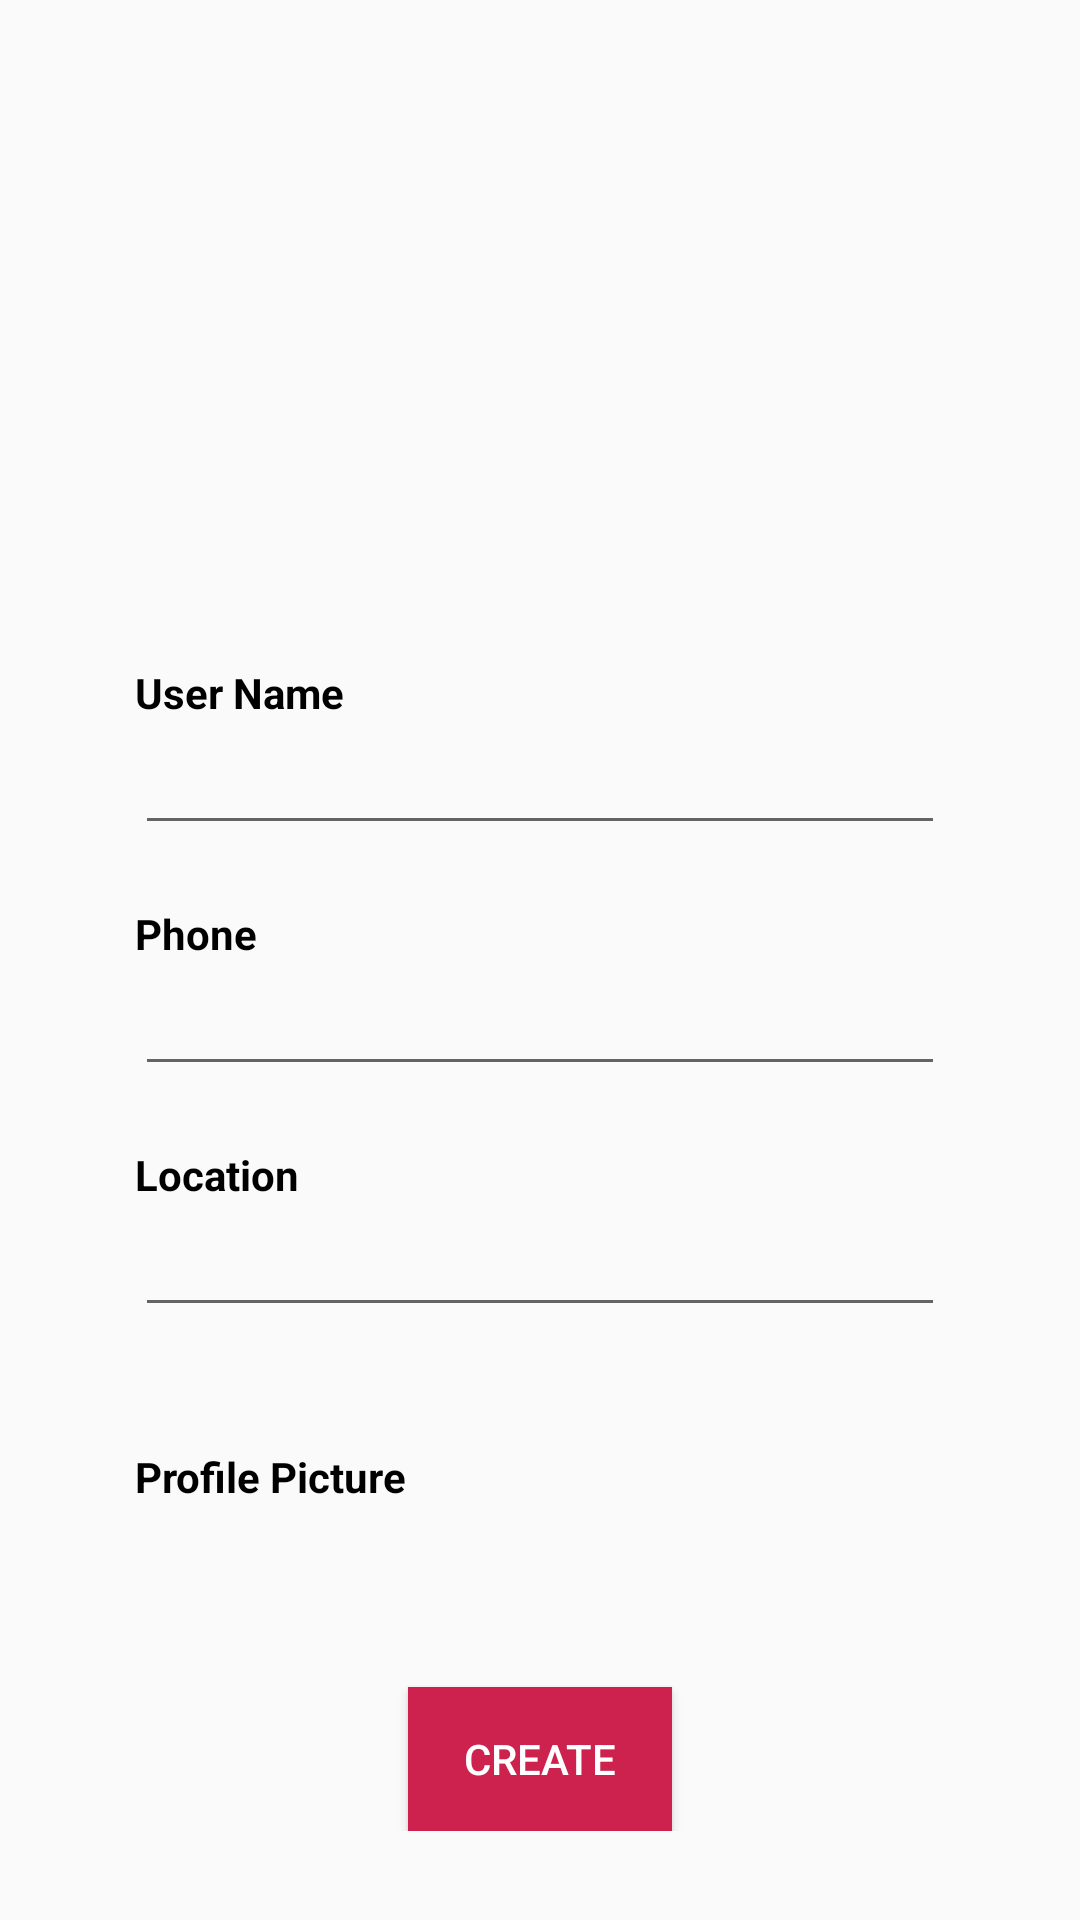

This screen was rendered from an Android layout file. Write that file and the resources it references.
<!-- AndroidManifest.xml: application theme Theme.MakeYourMark -->
<!-- res/layout/activity_buyer_signup.xml -->
<?xml version="1.0" encoding="utf-8"?>
<LinearLayout
    android:weightSum="5"
    xmlns:android="http://schemas.android.com/apk/res/android"
    xmlns:app="http://schemas.android.com/apk/res-auto"
    xmlns:tools="http://schemas.android.com/tools"
    android:layout_width="match_parent"
    android:layout_height="match_parent"
    tools:context=".BuyerSignup"
    android:orientation="vertical">

    <RelativeLayout
        android:layout_weight="1.5"
        android:layout_width="match_parent"
        android:layout_height="0dp">

        <ImageView
            android:scaleType="centerCrop"
            android:src="@drawable/main_background"
            android:layout_width="match_parent"
            android:layout_height="match_parent">
        </ImageView>
    </RelativeLayout>

    <RelativeLayout
        android:layout_weight="3.5"
        android:layout_width="match_parent"
        android:layout_height="0dp">

        <ScrollView
            android:layout_marginBottom="30dp"
            android:layout_centerInParent="true"
            android:layout_width="match_parent"
            android:layout_height="wrap_content">

            <LinearLayout
                android:layout_marginLeft="45dp"
                android:layout_marginRight="45dp"
                android:layout_width="match_parent"
                android:layout_height="wrap_content"
                android:orientation="vertical">

                <TextView
                    android:layout_width="wrap_content"
                    android:layout_height="wrap_content"
                    android:text="User Name"
                    android:textStyle="bold"></TextView>

                <EditText
                    android:id="@+id/user_name"
                    android:layout_width="match_parent"
                    android:layout_height="wrap_content">
                </EditText>

                <TextView
                    android:layout_marginTop="20dp"
                    android:textStyle="bold"
                    android:layout_width="wrap_content"
                    android:layout_height="wrap_content"
                    android:text="Phone">
                </TextView>

                <EditText
                    android:id="@+id/phone"
                    android:inputType="textEmailAddress"
                    android:layout_width="match_parent"
                    android:layout_height="wrap_content">
                </EditText>

                <TextView
                    android:layout_marginTop="20dp"
                    android:textStyle="bold"
                    android:layout_width="wrap_content"
                    android:layout_height="wrap_content"
                    android:text="Location">
                </TextView>

                <EditText
                    android:id="@+id/location"
                    android:layout_width="match_parent"
                    android:layout_height="wrap_content">
                </EditText>

                <RelativeLayout
                    android:layout_width="match_parent"
                    android:layout_height="wrap_content">

                    <TextView
                        android:layout_width="wrap_content"
                        android:layout_height="wrap_content"
                        android:layout_alignParentLeft="true"
                        android:layout_centerVertical="true"
                        android:text="Profile Picture"
                        android:textStyle="bold"></TextView>

                    <ImageView
                        android:id="@+id/profile_picture"
                        android:layout_width="100dp"
                        android:layout_height="100dp"
                        android:layout_alignParentRight="true"
                        android:src="@drawable/default_image"></ImageView>

                </RelativeLayout>

                <Button
                    android:id="@+id/create_btn"
                    android:textColor="@color/white"
                    android:layout_marginTop="20dp"
                    android:layout_gravity="center"
                    android:layout_width="wrap_content"
                    android:layout_height="wrap_content"
                    android:text="Create"
                    android:background="@color/dark_pink">
                </Button>

            </LinearLayout>

        </ScrollView>



    </RelativeLayout>

</LinearLayout>
<!-- resources referenced by this layout -->
<resources>
  <color name="dark_pink">#CD224E</color>
  <color name="white">#FFFFFFFF</color>
  <style name="Theme.MakeYourMark" parent="Theme.AppCompat.Light.NoActionBar">
          
          <item name="colorPrimary">@color/purple_500</item>
          <item name="colorPrimaryVariant">@color/purple_700</item>
          <item name="colorOnPrimary">@color/white</item>
          
          <item name="colorSecondary">@color/teal_200</item>
          <item name="colorSecondaryVariant">@color/teal_700</item>
          <item name="colorOnSecondary">@color/black</item>
          
          <item name="android:statusBarColor" tools:targetApi="l">?attr/colorPrimaryVariant</item>
          
          <item name="android:textColor">@color/black</item>
      </style>
  <color name="purple_500">#FF6200EE</color>
  <color name="purple_700">#FF3700B3</color>
  <color name="teal_200">#FF03DAC5</color>
  <color name="teal_700">#FF018786</color>
  <color name="black">#FF000000</color>
</resources>
